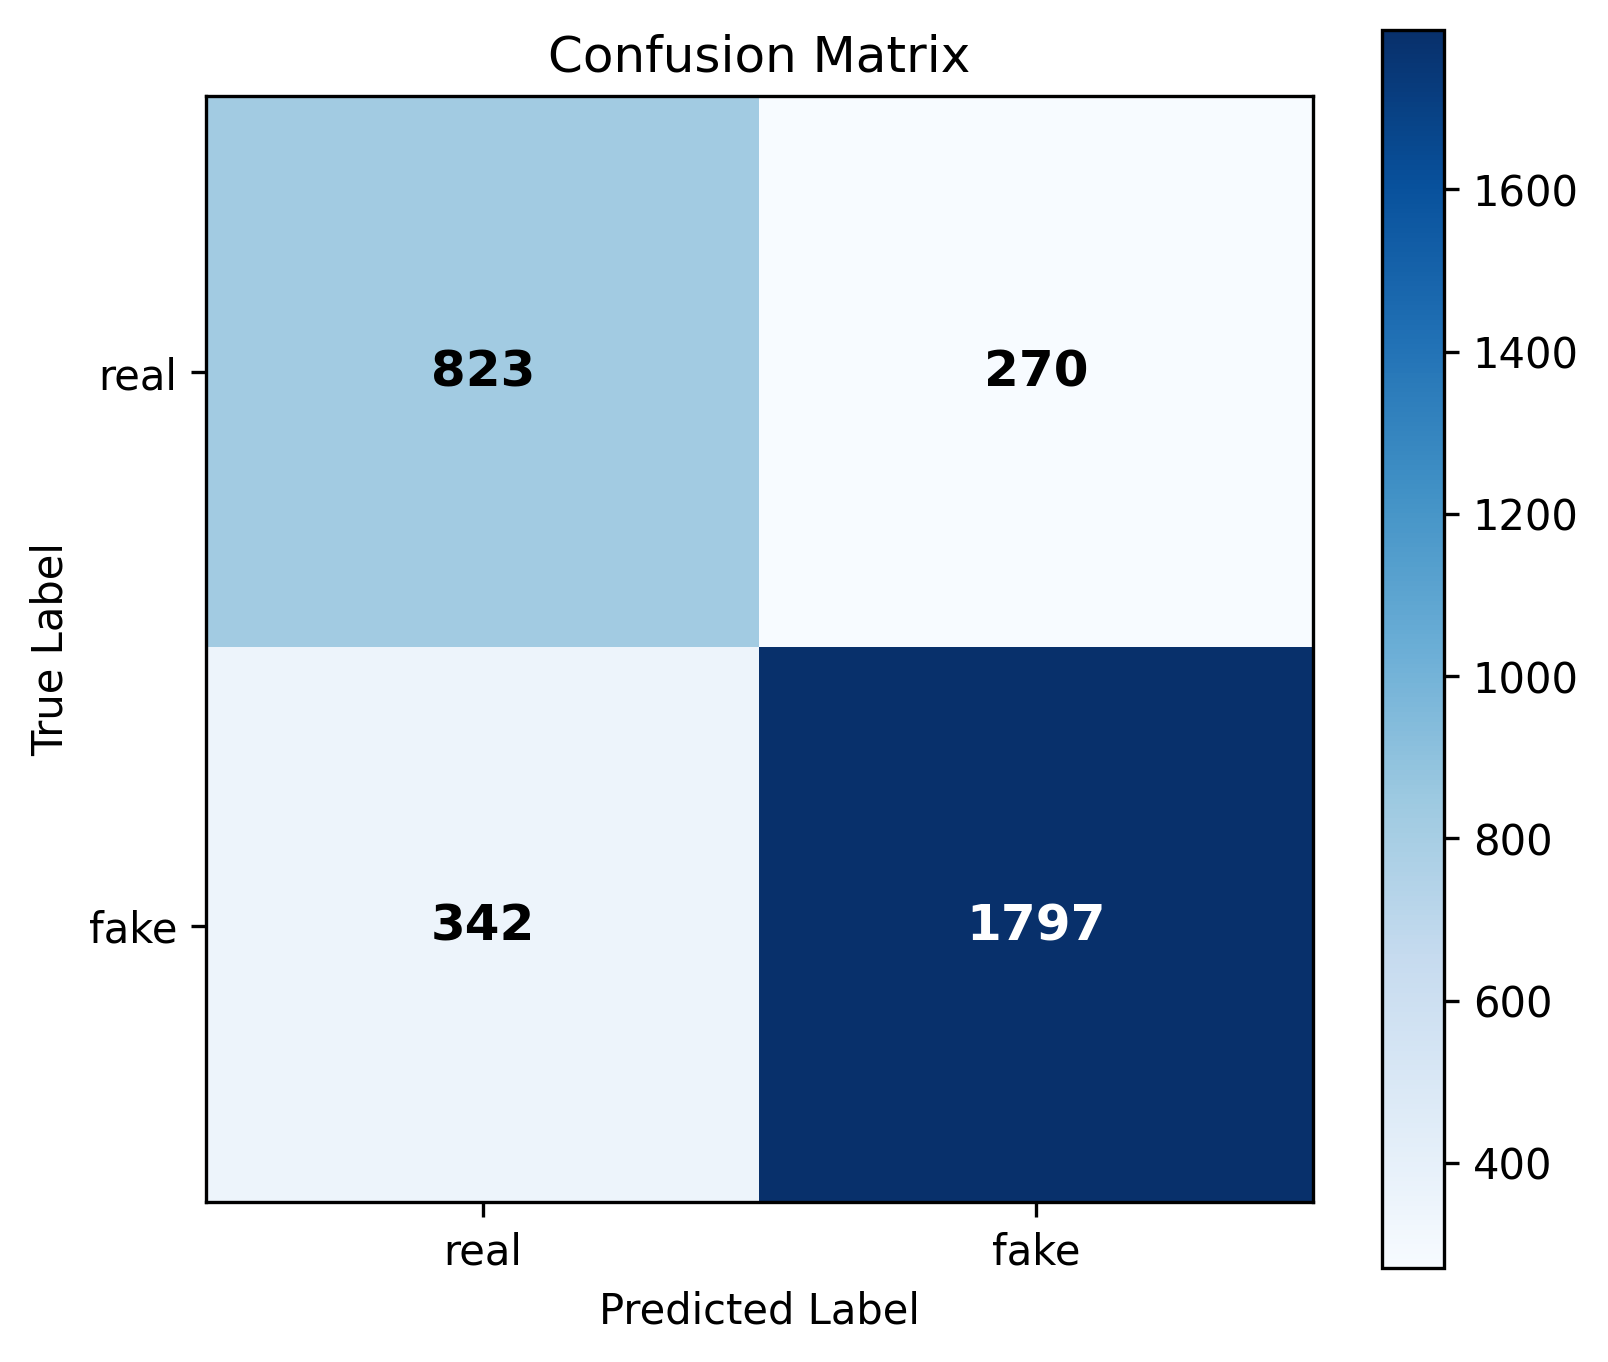

Data behind this chart, as committed beside it:
, pred_real, pred_fake
actual_real, 823, 270
actual_fake, 342, 1797
